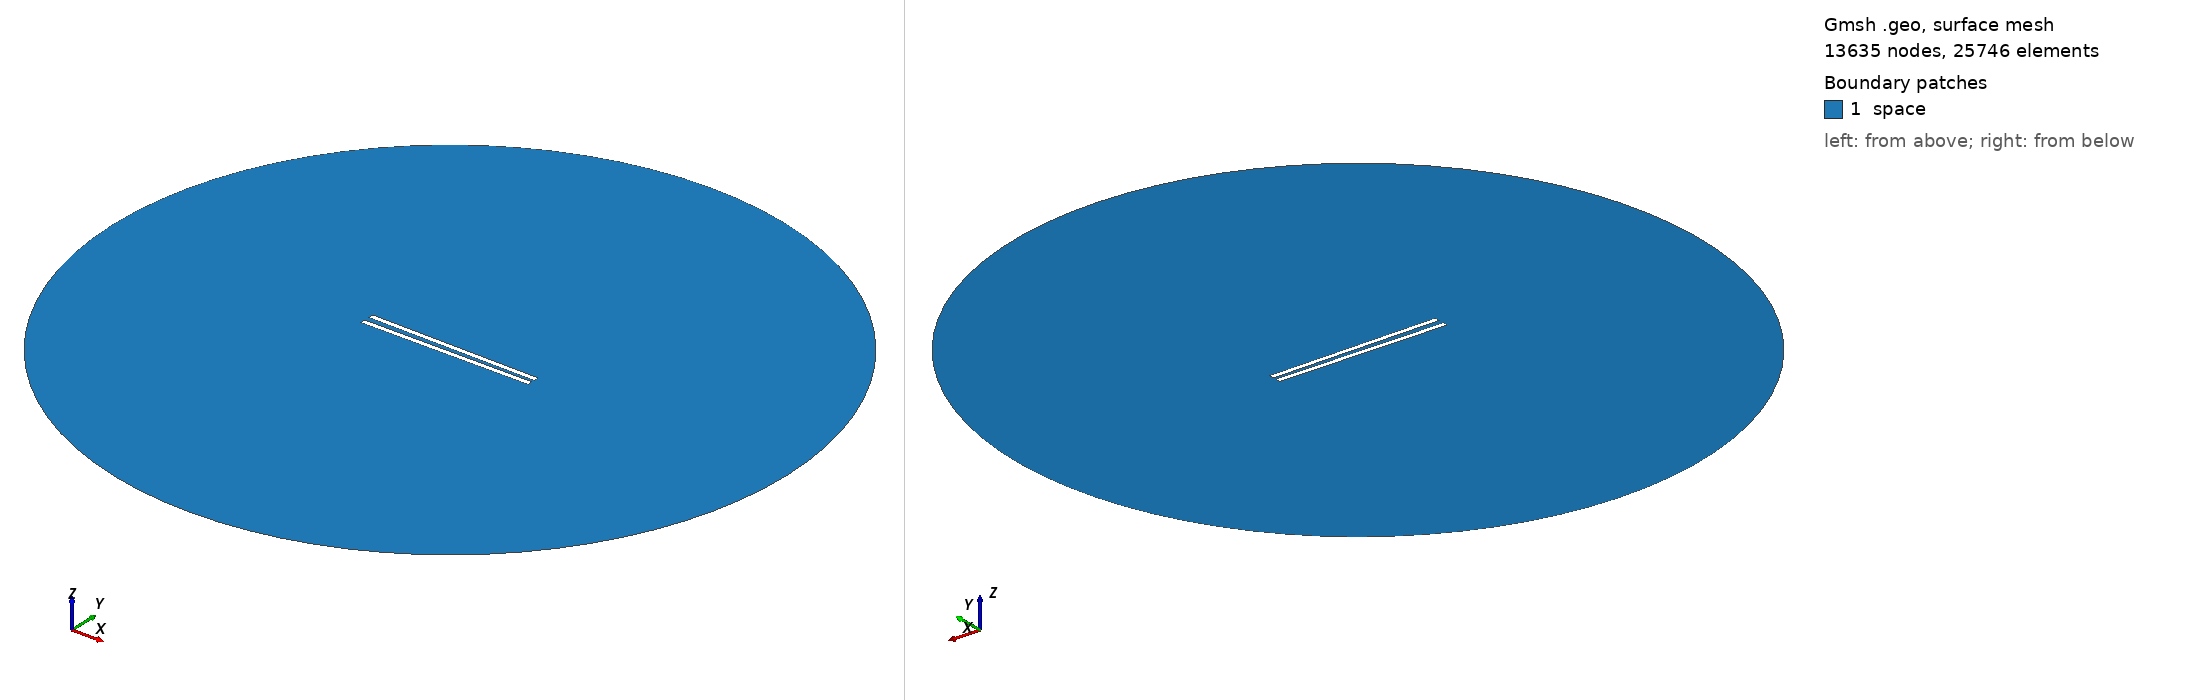

Gmsh geometry script, surface-meshed: 13635 nodes, 25746 surface elements. Boundary patches (legend numbers): 1 space. Left view from above one corner, right view from below the opposite corner. Legend entries are the model's physical surfaces. The drawing asked Gmsh for element sizes between 1% and 20% of the model's largest extent; the script's own settings can give other sizes.

=== 689.geo (drawn) ===
// Set the geometry kernel
SetFactory("OpenCASCADE");

//---------------------------------------
// Rectangles
//---------------------------------------

// Rectangle 1 (top)
Point(1) = {-49.56666666666667, 1.1944444444444444, 0, 1.0};
Point(2) = {49.56666666666667, 1.1944444444444444, 0, 1.0};
Point(3) = {49.56666666666667, 4.3277777777777775, 0, 1.0};
Point(4) = {-49.56666666666667, 4.3277777777777775, 0, 1.0};

Line(1) = {1, 2};
Line(2) = {2, 3};
Line(3) = {3, 4};
Line(4) = {4, 1};

Line Loop(1) = {1, 2, 3, 4};
Plane Surface(1) = {1};

Rotate { {0, 0, 1}, {0,  1.1944444444444444,  0}, -0.014 } {
  Surface{1};
}

// Rectangle 2 (bottom)
Point(5) = {-49.56666666666667, -1.1944444444444444, 0, 1.0};
Point(6) = {49.56666666666667, -1.1944444444444444, 0, 1.0};
Point(7) = {49.56666666666667, -4.3277777777777775, 0, 1.0};
Point(8) = {-49.56666666666667, -4.3277777777777775, 0, 1.0};

Line(5) = {5, 6};
Line(6) = {6, 7};
Line(7) = {7, 8};
Line(8) = {8, 5};

Line Loop(2) = {5, 6, 7, 8};
Plane Surface(2) = {2}; 


//---------------------------------------
// Circle
//---------------------------------------

// Define points
Point(9) = {0, 0, 0};        // Center
Point(10) = {200, 0, 0};     // Start point
Point(11) = {0, 200, 0};     // 90 degrees
Point(12) = {-200, 0, 0};    // 180 degrees
Point(13) = {0, -200, 0};    // 270 degrees

// Define circle arcs (each needs start, center, end)
Circle(9) = {10, 9, 11};
Circle(10) = {11, 9, 12};
Circle(11) = {12, 9, 13};
Circle(12) = {13, 9, 10};

// Define curve loop and surface if needed
Curve Loop(3) = {9, 10, 11, 12};
Surface(3) = {3};

// Subtract Rectangles from Circle
BooleanDifference{ Surface{3}; Delete; }{ Surface{1}; Surface{2}; Delete; }

//---------------------------------------
// Transfinite Lines and Surface
//---------------------------------------
r = 7;
Transfinite Line {1, 3} = 50*r Using Progression 1;
Transfinite Line {2, 4} = 2*r Using Progression 1;
Transfinite Line {5, 7} = 50*r Using Progression 1;
Transfinite Line {6, 8} = 2*r Using Progression 1;
Transfinite Line {9, 10, 11, 12} = 20 Using Progression 1;

//---------------------------------------
// Define Physical Groups
//---------------------------------------                

//--- Physical Curves
// Physical groups for boundaries
Physical Line("force_segment", 10) = {1};
Physical Line("upper_plate", 11) = {2, 3, 4};
Physical Line("lower_plate", 12) = {5, 6, 7, 8};
Physical Line("boundary", 20) = {9, 10, 11, 12};

//--- Physical Surfaces
Physical Surface("space", 30) = {3};

//---------------------------------------
// 6. Generate the Mesh
//---------------------------------------
Mesh 2;  // 2D mesh generation
